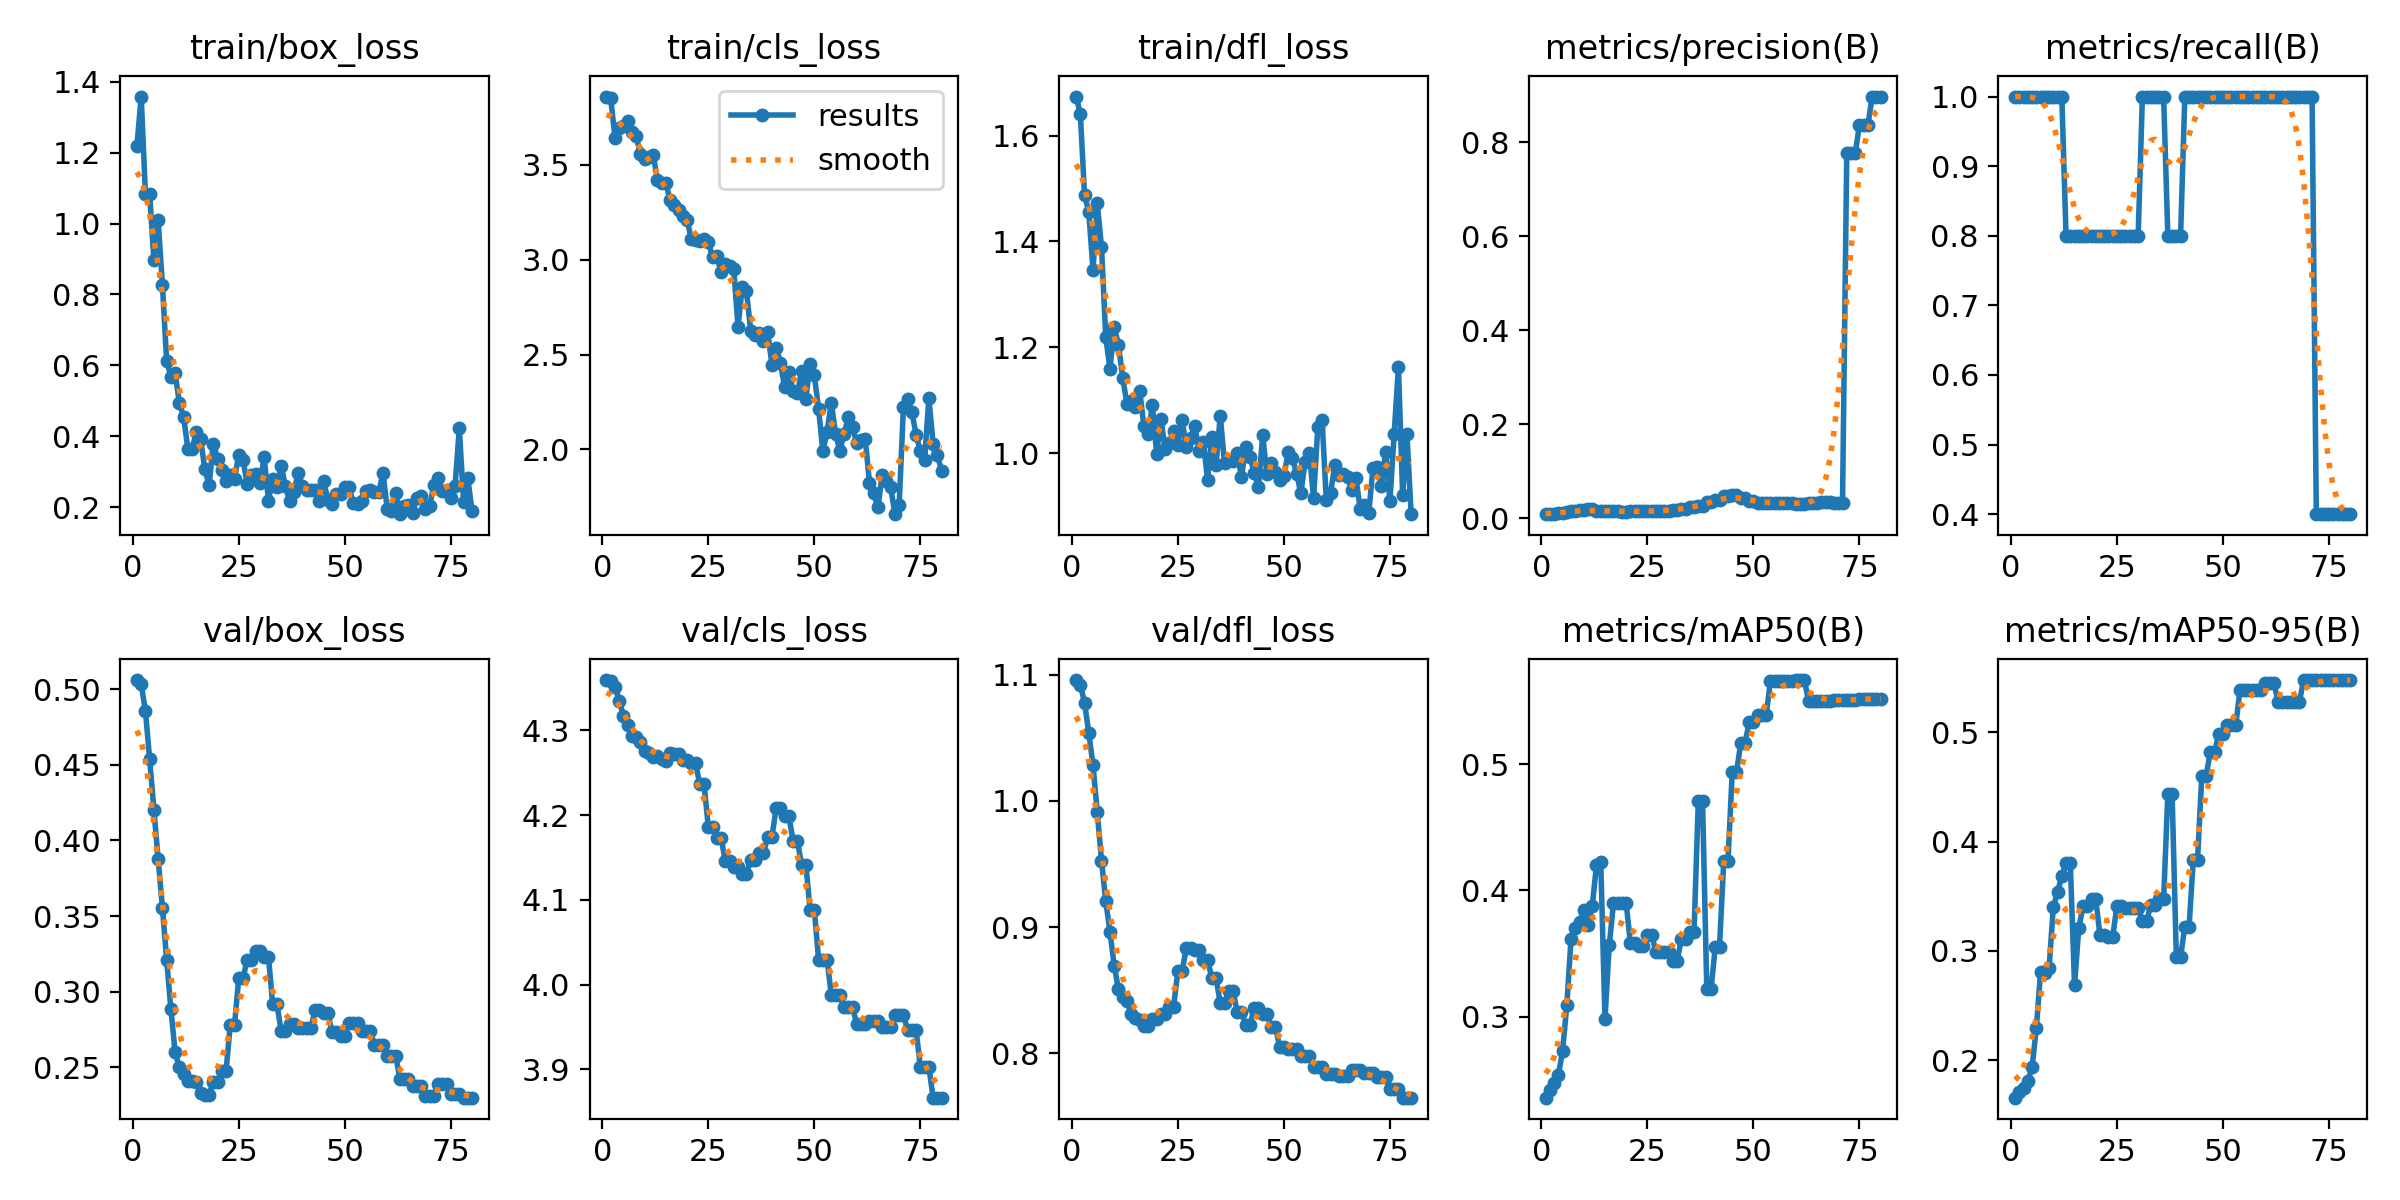

The data file committed next to this chart (first rows):
epoch, time, train/box_loss, train/cls_loss, train/dfl_loss, metrics/precision(B), metrics/recall(B), metrics/mAP50(B), metrics/mAP50-95(B), val/box_loss, val/cls_loss, val/dfl_loss, lr/pg0, lr/pg1, lr/pg2
1, 19.69, 1.22, 3.86, 1.674, 0.00859, 1, 0.2361, 0.1658, 0.5059, 4.36, 1.096, 0, 0, 0
2, 30.83, 1.358, 3.85, 1.642, 0.00893, 1, 0.2423, 0.1706, 0.5032, 4.358, 1.092, 6.58746e-06, 6.58746e-06, 6.58746e-06
3, 41.34, 1.083, 3.642, 1.488, 0.00942, 1, 0.2477, 0.1747, 0.4854, 4.352, 1.078, 1.30098e-05, 1.30098e-05, 1.30098e-05
4, 52.71, 1.083, 3.694, 1.455, 0.01048, 1, 0.2537, 0.1815, 0.4536, 4.335, 1.054, 1.92671e-05, 1.92671e-05, 1.92671e-05
5, 63.68, 0.8966, 3.703, 1.346, 0.01133, 1, 0.273, 0.1935, 0.4201, 4.317, 1.028, 2.53593e-05, 2.53593e-05, 2.53593e-05
6, 74.6, 1.009, 3.731, 1.472, 0.0128, 1, 0.3092, 0.2299, 0.3876, 4.306, 0.9912, 3.12865e-05, 3.12865e-05, 3.12865e-05
7, 84.45, 0.8272, 3.671, 1.39, 0.01432, 1, 0.3618, 0.2811, 0.3556, 4.293, 0.9527, 3.70485e-05, 3.70485e-05, 3.70485e-05
8, 95.19, 0.6125, 3.651, 1.219, 0.01629, 1, 0.3706, 0.2802, 0.3212, 4.292, 0.9207, 4.26455e-05, 4.26455e-05, 4.26455e-05
9, 106, 0.5679, 3.556, 1.159, 0.0168, 1, 0.3748, 0.2846, 0.2887, 4.286, 0.896, 4.80774e-05, 4.80774e-05, 4.80774e-05
10, 117, 0.5776, 3.529, 1.238, 0.0182, 1, 0.3848, 0.3403, 0.26, 4.276, 0.8693, 5.33442e-05, 5.33442e-05, 5.33442e-05
11, 126.8, 0.4939, 3.542, 1.205, 0.01865, 1, 0.3724, 0.354, 0.2501, 4.273, 0.8505, 5.84459e-05, 5.84459e-05, 5.84459e-05
12, 137.1, 0.4546, 3.552, 1.142, 0.01874, 1, 0.3878, 0.3687, 0.2459, 4.269, 0.8441, 6.33825e-05, 6.33825e-05, 6.33825e-05
13, 148, 0.3649, 3.422, 1.093, 0.01483, 0.8, 0.4201, 0.3803, 0.2413, 4.27, 0.8412, 6.81541e-05, 6.81541e-05, 6.81541e-05
14, 158.7, 0.3641, 3.406, 1.099, 0.01561, 0.8, 0.4229, 0.3806, 0.2411, 4.266, 0.8308, 7.27605e-05, 7.27605e-05, 7.27605e-05
15, 168.7, 0.4122, 3.404, 1.086, 0.01517, 0.8, 0.2985, 0.2686, 0.2401, 4.263, 0.8278, 7.72019e-05, 7.72019e-05, 7.72019e-05
16, 178.7, 0.391, 3.312, 1.117, 0.01474, 0.8, 0.3565, 0.3209, 0.2334, 4.273, 0.8261, 8.14782e-05, 8.14782e-05, 8.14782e-05
17, 189.2, 0.3085, 3.287, 1.052, 0.01495, 0.8, 0.3897, 0.3408, 0.232, 4.272, 0.8212, 8.55894e-05, 8.55894e-05, 8.55894e-05
18, 199.7, 0.2614, 3.263, 1.036, 0.01495, 0.8, 0.3897, 0.3408, 0.232, 4.272, 0.8212, 8.95356e-05, 8.95356e-05, 8.95356e-05
19, 209.1, 0.3791, 3.228, 1.091, 0.01424, 0.8, 0.3897, 0.3474, 0.2403, 4.265, 0.8272, 9.33166e-05, 9.33166e-05, 9.33166e-05
20, 219.3, 0.3358, 3.209, 0.9978, 0.01424, 0.8, 0.3897, 0.3474, 0.2403, 4.265, 0.8272, 9.69326e-05, 9.69326e-05, 9.69326e-05
21, 229.5, 0.3041, 3.109, 1.065, 0.01434, 0.8, 0.3582, 0.3144, 0.2475, 4.262, 0.8308, 0.0001004, 0.0001004, 0.0001004
22, 239.4, 0.274, 3.102, 1.008, 0.01434, 0.8, 0.3582, 0.3144, 0.2475, 4.262, 0.8308, 0.0001037, 0.0001037, 0.0001037
23, 249.3, 0.2896, 3.099, 1.019, 0.0146, 0.8, 0.3564, 0.313, 0.2781, 4.236, 0.8369, 0.0001068, 0.0001068, 0.0001068
24, 259.8, 0.2781, 3.108, 1.041, 0.0146, 0.8, 0.3564, 0.313, 0.2781, 4.236, 0.8369, 0.0001097, 0.0001097, 0.0001097
25, 270.1, 0.3482, 3.091, 1.016, 0.01485, 0.8, 0.3648, 0.3416, 0.3091, 4.187, 0.8651, 0.0001125, 0.0001125, 0.0001125
26, 279.7, 0.3331, 3.015, 1.063, 0.01485, 0.8, 0.3648, 0.3416, 0.3091, 4.187, 0.8651, 0.0001152, 0.0001152, 0.0001152
27, 289.6, 0.2655, 3.017, 1.011, 0.01527, 0.8, 0.3516, 0.339, 0.3212, 4.173, 0.8833, 0.0001176, 0.0001176, 0.0001176
28, 300, 0.2914, 2.937, 1.028, 0.01527, 0.8, 0.3516, 0.339, 0.3212, 4.173, 0.8833, 0.0001199, 0.0001199, 0.0001199
29, 310.3, 0.2933, 2.978, 1.051, 0.01578, 0.8, 0.3516, 0.339, 0.327, 4.146, 0.8817, 0.000122, 0.000122, 0.000122
30, 319.6, 0.2688, 2.967, 1.004, 0.01578, 0.8, 0.3516, 0.339, 0.327, 4.146, 0.8817, 0.000124, 0.000124, 0.000124
31, 329.6, 0.34, 2.951, 1.022, 0.01829, 1, 0.3444, 0.3277, 0.3232, 4.139, 0.874, 0.0001258, 0.0001258, 0.0001258
32, 340.3, 0.2182, 2.646, 0.9498, 0.01829, 1, 0.3444, 0.3277, 0.3232, 4.139, 0.874, 0.0001274, 0.0001274, 0.0001274
33, 350.4, 0.2783, 2.854, 1.03, 0.01946, 1, 0.3613, 0.3423, 0.2918, 4.131, 0.8596, 0.0001289, 0.0001289, 0.0001289
34, 360.1, 0.2567, 2.833, 0.977, 0.01946, 1, 0.3613, 0.3423, 0.2918, 4.131, 0.8596, 0.0001302, 0.0001302, 0.0001302
35, 370.9, 0.3172, 2.626, 1.07, 0.02282, 1, 0.3675, 0.3472, 0.2741, 4.147, 0.8397, 0.0001314, 0.0001314, 0.0001314
36, 381.9, 0.2592, 2.605, 0.9815, 0.02282, 1, 0.3675, 0.3472, 0.2741, 4.147, 0.8397, 0.0001323, 0.0001323, 0.0001323
37, 391.6, 0.2165, 2.613, 0.987, 0.02556, 0.8, 0.471, 0.4438, 0.2785, 4.155, 0.8494, 0.0001331, 0.0001331, 0.0001331
38, 401.9, 0.2434, 2.57, 0.9844, 0.02556, 0.8, 0.471, 0.4438, 0.2785, 4.155, 0.8494, 0.0001338, 0.0001338, 0.0001338
39, 412.7, 0.2973, 2.621, 1, 0.03353, 0.8, 0.3217, 0.2945, 0.2761, 4.175, 0.8329, 0.0001343, 0.0001343, 0.0001343
40, 423.3, 0.2604, 2.445, 0.9543, 0.03353, 0.8, 0.3217, 0.2945, 0.2761, 4.175, 0.8329, 0.0001346, 0.0001346, 0.0001346
41, 433.1, 0.2479, 2.533, 1.012, 0.03805, 1, 0.3554, 0.3223, 0.2763, 4.208, 0.8222, 0.0001347, 0.0001347, 0.0001347
42, 443.4, 0.2476, 2.458, 0.9935, 0.03805, 1, 0.3554, 0.3223, 0.2763, 4.208, 0.8222, 0.0001347, 0.0001347, 0.0001347
43, 453.9, 0.2477, 2.326, 0.9621, 0.04678, 1, 0.4234, 0.3835, 0.2878, 4.198, 0.8356, 0.0001345, 0.0001345, 0.0001345
44, 464.4, 0.2165, 2.41, 0.9361, 0.04678, 1, 0.4234, 0.3835, 0.2878, 4.198, 0.8356, 0.0001342, 0.0001342, 0.0001342
45, 473.9, 0.2742, 2.307, 1.033, 0.04941, 1, 0.4935, 0.4602, 0.2863, 4.17, 0.8311, 0.0001337, 0.0001337, 0.0001337
46, 484.9, 0.2208, 2.298, 0.9596, 0.04941, 1, 0.4935, 0.4602, 0.2863, 4.17, 0.8311, 0.000133, 0.000133, 0.000133
47, 495.8, 0.209, 2.412, 0.9811, 0.04313, 1, 0.5164, 0.4818, 0.2732, 4.141, 0.8205, 0.0001322, 0.0001322, 0.0001322
48, 507.1, 0.2379, 2.268, 0.9637, 0.04313, 1, 0.5164, 0.4818, 0.2732, 4.141, 0.8205, 0.0001312, 0.0001312, 0.0001312
49, 516.8, 0.2369, 2.45, 0.9498, 0.03713, 1, 0.5331, 0.4986, 0.2709, 4.088, 0.8052, 0.00013, 0.00013, 0.00013
50, 527, 0.2575, 2.39, 0.9562, 0.03713, 1, 0.5331, 0.4986, 0.2709, 4.088, 0.8052, 0.0001286, 0.0001286, 0.0001286
51, 537.6, 0.2579, 2.214, 1.001, 0.03314, 1, 0.5387, 0.5065, 0.2797, 4.029, 0.8034, 0.0001271, 0.0001271, 0.0001271
52, 548.2, 0.2102, 1.991, 0.991, 0.03314, 1, 0.5387, 0.5065, 0.2797, 4.029, 0.8034, 0.0001255, 0.0001255, 0.0001255
53, 557.8, 0.2091, 2.093, 0.961, 0.03314, 1, 0.5387, 0.5065, 0.2797, 4.029, 0.8034, 0.0001236, 0.0001236, 0.0001236
54, 568.1, 0.2177, 2.247, 0.9243, 0.03158, 1, 0.5656, 0.5385, 0.274, 3.988, 0.7977, 0.0001217, 0.0001217, 0.0001217
55, 579, 0.2466, 2.081, 0.9838, 0.03158, 1, 0.5656, 0.5385, 0.274, 3.988, 0.7977, 0.0001195, 0.0001195, 0.0001195
56, 589.3, 0.2484, 1.993, 1, 0.03158, 1, 0.5656, 0.5385, 0.274, 3.988, 0.7977, 0.0001172, 0.0001172, 0.0001172
57, 598.6, 0.2436, 2.081, 0.9148, 0.03234, 1, 0.566, 0.5384, 0.2648, 3.973, 0.7888, 0.0001147, 0.0001147, 0.0001147
58, 608.7, 0.2417, 2.171, 1.049, 0.03234, 1, 0.566, 0.5384, 0.2648, 3.973, 0.7888, 0.000112, 0.000112, 0.000112
59, 618.9, 0.2965, 2.115, 1.063, 0.03234, 1, 0.566, 0.5384, 0.2648, 3.973, 0.7888, 0.0001092, 0.0001092, 0.0001092
60, 628.7, 0.1954, 2.035, 0.9111, 0.03113, 1, 0.5665, 0.545, 0.2577, 3.953, 0.7838, 0.0001062, 0.0001062, 0.0001062
... 20 more rows
